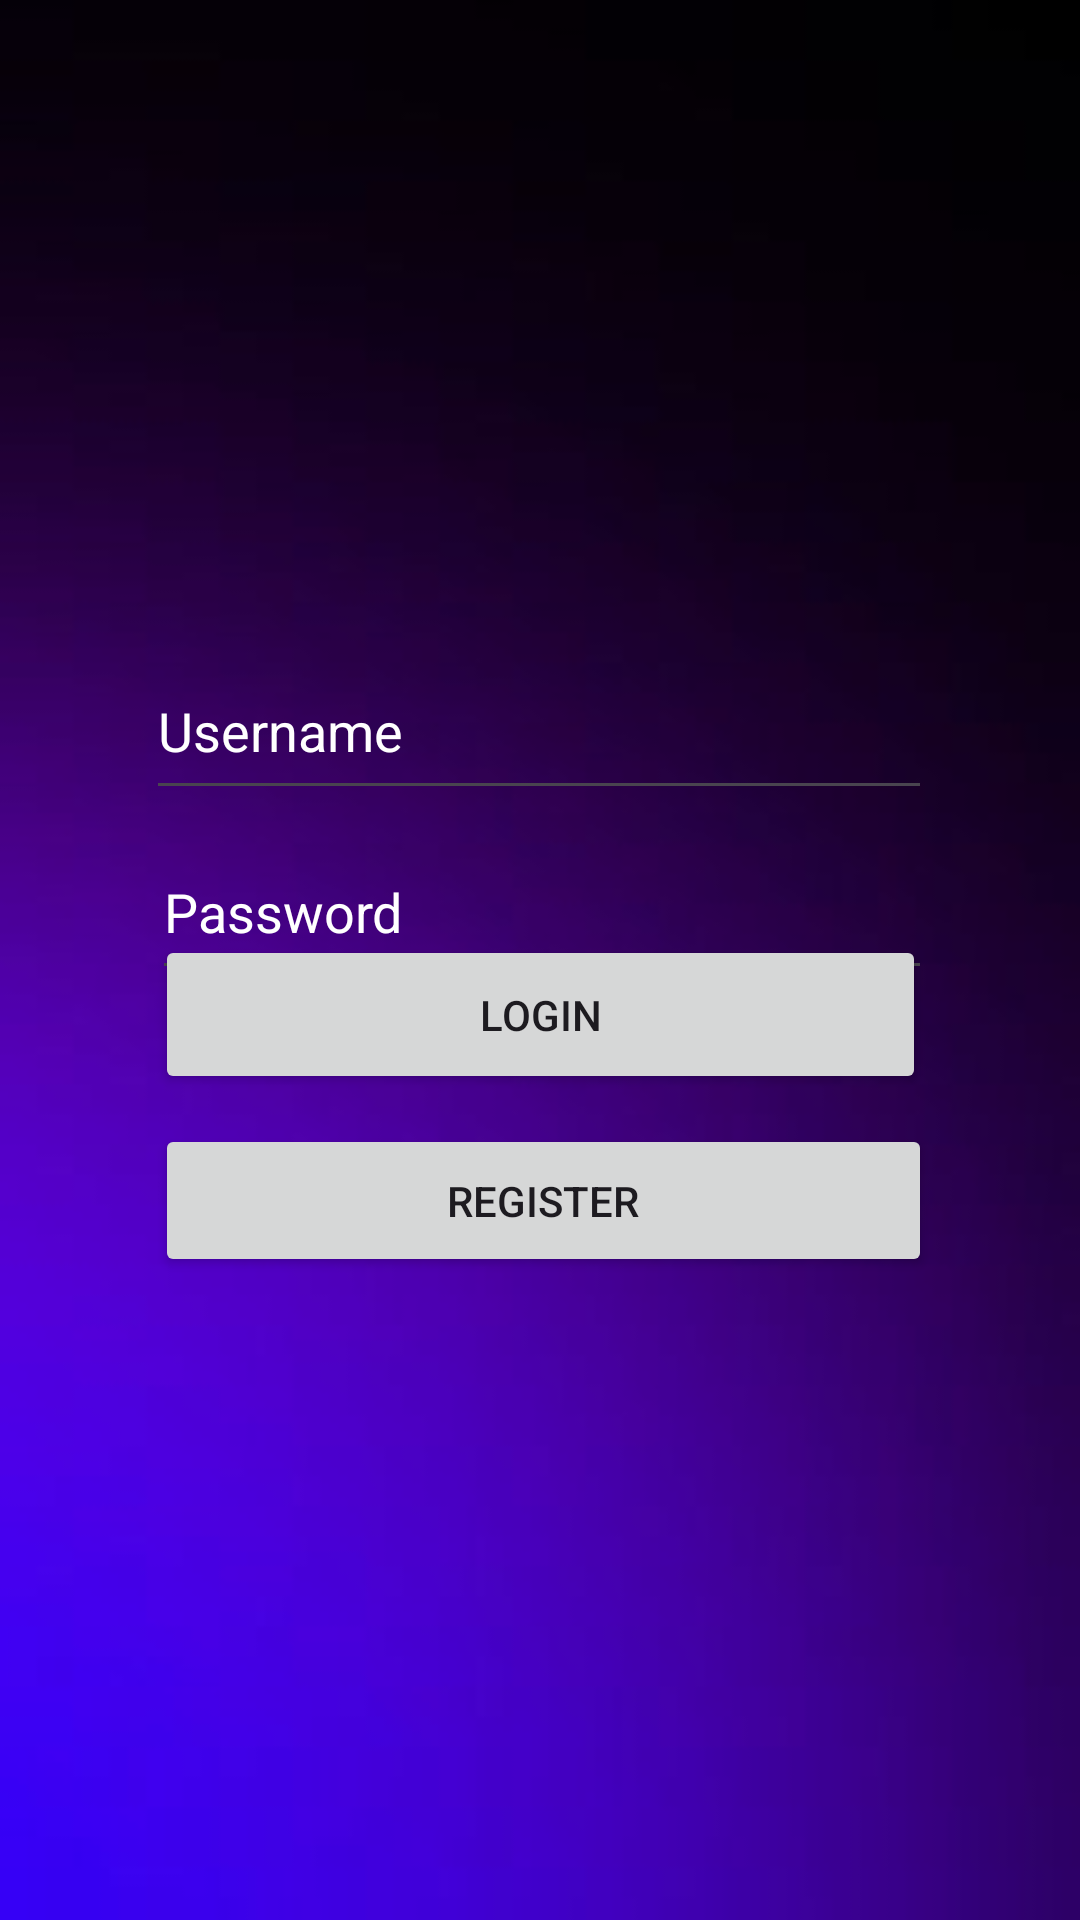

Android layout source for this screen:
<!-- AndroidManifest.xml: application theme Theme.Location_Based_Garbage_Management_System -->
<!-- res/layout/activity_login.xml -->
<?xml version="1.0" encoding="utf-8"?>
<androidx.constraintlayout.widget.ConstraintLayout xmlns:android="http://schemas.android.com/apk/res/android"
    xmlns:app="http://schemas.android.com/apk/res-auto"
    xmlns:tools="http://schemas.android.com/tools"
    android:background="@drawable/login_background"
    android:layout_width="match_parent"
    android:layout_height="match_parent"
    tools:context=".LoginActivity">

    <ImageView
        android:id="@+id/imageView"
        android:layout_width="133dp"
        android:layout_height="115dp"
        android:layout_marginStart="139dp"
        android:layout_marginTop="89dp"
        android:layout_marginEnd="139dp"
        android:layout_marginBottom="10dp"
        app:layout_constraintBottom_toTopOf="@+id/usernameInput"
        app:layout_constraintEnd_toEndOf="parent"
        app:layout_constraintStart_toStartOf="parent"
        app:layout_constraintTop_toTopOf="parent"
        app:srcCompat="@drawable/users" />

    <EditText
        android:id="@+id/usernameInput"
        android:layout_width="262dp"
        android:layout_height="56dp"
        android:layout_marginStart="100dp"
        android:layout_marginTop="235dp"
        android:layout_marginEnd="101dp"
        android:layout_marginBottom="5dp"
        android:ems="10"
        android:hint="Username"
        android:inputType="text"
        android:textColor="#FBFBFB"
        android:textColorHint="#FFFFFF"
        app:layout_constraintBottom_toTopOf="@+id/passwordInput"
        app:layout_constraintEnd_toEndOf="parent"
        app:layout_constraintStart_toStartOf="parent"
        app:layout_constraintTop_toTopOf="parent" />

    <EditText
        android:id="@+id/passwordInput"
        android:layout_width="260dp"
        android:layout_height="55dp"
        android:layout_marginStart="101dp"
        android:layout_marginTop="5dp"
        android:layout_marginEnd="100dp"
        android:ems="10"
        android:hint="Password"
        android:inputType="textPassword"
        android:textColor="#FFFDFD"
        android:textColorHint="#FFFFFF"
        app:layout_constraintEnd_toEndOf="parent"
        app:layout_constraintStart_toStartOf="parent"
        app:layout_constraintTop_toBottomOf="@+id/usernameInput" />

    <Button
        android:id="@+id/loginButton"
        android:layout_width="257dp"
        android:layout_height="53dp"
        android:layout_marginStart="77dp"
        android:layout_marginTop="15dp"
        android:layout_marginEnd="77dp"
        android:layout_marginBottom="5dp"
        android:text="LOGIN"
        app:layout_constraintBottom_toTopOf="@+id/registerButton"
        app:layout_constraintEnd_toEndOf="parent"
        app:layout_constraintStart_toStartOf="parent"
        app:layout_constraintTop_toBottomOf="@+id/passwordInput" />

    <Button
        android:id="@+id/registerButton"
        android:layout_width="259dp"
        android:layout_height="51dp"
        android:layout_marginStart="77dp"
        android:layout_marginTop="5dp"
        android:layout_marginEnd="75dp"
        android:layout_marginBottom="248dp"
        android:text="REGISTER"
        app:layout_constraintBottom_toBottomOf="parent"
        app:layout_constraintEnd_toEndOf="parent"
        app:layout_constraintStart_toStartOf="parent"
        app:layout_constraintTop_toBottomOf="@+id/loginButton" />

</androidx.constraintlayout.widget.ConstraintLayout>
<!-- resources referenced by this layout -->
<resources>
  <!-- drawable login_background: jpg bitmap (drawable, 3190 bytes) -->
  <style name="Theme.Location_Based_Garbage_Management_System" parent="Base.Theme.Location_Based_Garbage_Management_System" />
  <style name="Base.Theme.Location_Based_Garbage_Management_System" parent="Theme.Material3.DayNight.NoActionBar">
          
          
      </style>
</resources>
